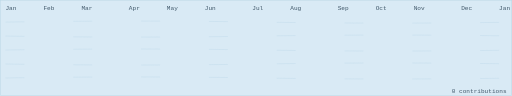
t = 0.00 s
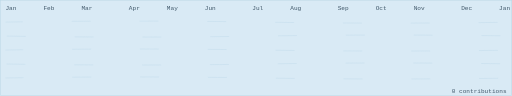
t = 1.67 s
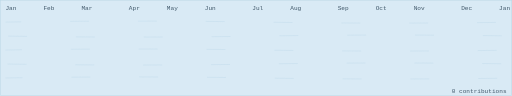
t = 3.33 s
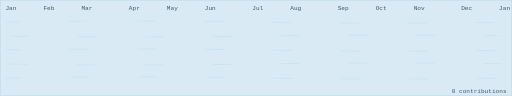
t = 5.00 s
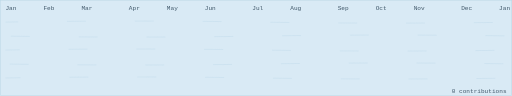
t = 6.67 s
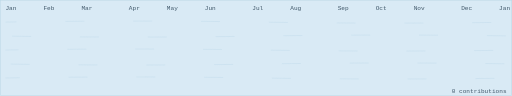
t = 8.33 s

The animated SVG that drew these frames (rendered in a browser with its animation timeline set to each time). Animation: 5 SMIL elements (animate=5); frames cover the first 8.33 s, repeats indefinitely.

<svg xmlns="http://www.w3.org/2000/svg" width="755" height="141" viewBox="0 0 755 141" role="img" aria-labelledby="pond-title pond-desc">
<title id="pond-title">Contribution pond at day</title>
<desc id="pond-desc">A frog resting on an empty pond. 0 contributions in the last year.</desc>
<style>
@media (prefers-reduced-motion: reduce) { .motion, .currents { display: none } }
@media (prefers-reduced-motion: no-preference) { .still-frog { display: none } }
</style>
<rect x="0.5" y="0.5" width="754.0" height="140.0" fill="#d9eaf5" stroke="#bcd8e8"/>
<filter id="frog-shadow" x="-50%" y="-50%" width="200%" height="200%"><feDropShadow dx="0" dy="0.8" stdDeviation="0.9" flood-opacity="0.4"/></filter>
<path class="currents" d="M 8 32.3 q 189 -3 378 0 t 378 0" fill="none" stroke="#bcd8e8" stroke-width="1.2" stroke-dasharray="28 72" opacity="0.5"><animate attributeName="stroke-dashoffset" values="0;100" dur="72s" repeatCount="indefinite"/></path><path class="currents" d="M 8 52.9 q 189 3 378 0 t 378 0" fill="none" stroke="#bcd8e8" stroke-width="1.2" stroke-dasharray="28 72" opacity="0.5"><animate attributeName="stroke-dashoffset" values="0;-100" dur="84s" repeatCount="indefinite"/></path><path class="currents" d="M 8 73.5 q 189 -3 378 0 t 378 0" fill="none" stroke="#bcd8e8" stroke-width="1.2" stroke-dasharray="28 72" opacity="0.5"><animate attributeName="stroke-dashoffset" values="0;100" dur="96s" repeatCount="indefinite"/></path><path class="currents" d="M 8 94.1 q 189 3 378 0 t 378 0" fill="none" stroke="#bcd8e8" stroke-width="1.2" stroke-dasharray="28 72" opacity="0.5"><animate attributeName="stroke-dashoffset" values="0;-100" dur="108s" repeatCount="indefinite"/></path><path class="currents" d="M 8 114.7 q 189 -3 378 0 t 378 0" fill="none" stroke="#bcd8e8" stroke-width="1.2" stroke-dasharray="28 72" opacity="0.5"><animate attributeName="stroke-dashoffset" values="0;100" dur="120s" repeatCount="indefinite"/></path>
<text x="8" y="15" font-family="monospace" font-size="9" fill="#41586a">Jan</text><text x="64" y="15" font-family="monospace" font-size="9" fill="#41586a">Feb</text><text x="120" y="15" font-family="monospace" font-size="9" fill="#41586a">Mar</text><text x="190" y="15" font-family="monospace" font-size="9" fill="#41586a">Apr</text><text x="246" y="15" font-family="monospace" font-size="9" fill="#41586a">May</text><text x="302" y="15" font-family="monospace" font-size="9" fill="#41586a">Jun</text><text x="372" y="15" font-family="monospace" font-size="9" fill="#41586a">Jul</text><text x="428" y="15" font-family="monospace" font-size="9" fill="#41586a">Aug</text><text x="498" y="15" font-family="monospace" font-size="9" fill="#41586a">Sep</text><text x="554" y="15" font-family="monospace" font-size="9" fill="#41586a">Oct</text><text x="610" y="15" font-family="monospace" font-size="9" fill="#41586a">Nov</text><text x="680" y="15" font-family="monospace" font-size="9" fill="#41586a">Dec</text><text x="736" y="15" font-family="monospace" font-size="9" fill="#41586a">Jan</text>



<g class="still-frog" filter="url(#frog-shadow)" transform="translate(377.5 69.5)"><rect x="-5.41" y="-10.13" width="4.54" height="4.54" fill="#101f16"/><rect x="0.87" y="-10.13" width="4.54" height="4.54" fill="#101f16"/><rect x="-8.56" y="-6.99" width="4.54" height="4.54" fill="#101f16"/><rect x="-5.41" y="-6.99" width="4.54" height="4.54" fill="#101f16"/><rect x="-2.27" y="-6.99" width="4.54" height="4.54" fill="#101f16"/><rect x="0.87" y="-6.99" width="4.54" height="4.54" fill="#101f16"/><rect x="4.01" y="-6.99" width="4.54" height="4.54" fill="#101f16"/><rect x="-11.70" y="-3.84" width="4.54" height="4.54" fill="#101f16"/><rect x="-8.56" y="-3.84" width="4.54" height="4.54" fill="#101f16"/><rect x="-5.41" y="-3.84" width="4.54" height="4.54" fill="#101f16"/><rect x="-2.27" y="-3.84" width="4.54" height="4.54" fill="#101f16"/><rect x="0.87" y="-3.84" width="4.54" height="4.54" fill="#101f16"/><rect x="4.01" y="-3.84" width="4.54" height="4.54" fill="#101f16"/><rect x="7.16" y="-3.84" width="4.54" height="4.54" fill="#101f16"/><rect x="-11.70" y="-0.70" width="4.54" height="4.54" fill="#101f16"/><rect x="-8.56" y="-0.70" width="4.54" height="4.54" fill="#101f16"/><rect x="-5.41" y="-0.70" width="4.54" height="4.54" fill="#101f16"/><rect x="-2.27" y="-0.70" width="4.54" height="4.54" fill="#101f16"/><rect x="0.87" y="-0.70" width="4.54" height="4.54" fill="#101f16"/><rect x="4.01" y="-0.70" width="4.54" height="4.54" fill="#101f16"/><rect x="7.16" y="-0.70" width="4.54" height="4.54" fill="#101f16"/><rect x="-8.56" y="2.44" width="4.54" height="4.54" fill="#101f16"/><rect x="-5.41" y="2.44" width="4.54" height="4.54" fill="#101f16"/><rect x="-2.27" y="2.44" width="4.54" height="4.54" fill="#101f16"/><rect x="0.87" y="2.44" width="4.54" height="4.54" fill="#101f16"/><rect x="4.01" y="2.44" width="4.54" height="4.54" fill="#101f16"/><rect x="-11.70" y="5.59" width="4.54" height="4.54" fill="#101f16"/><rect x="7.16" y="5.59" width="4.54" height="4.54" fill="#101f16"/><rect x="-4.71" y="-9.43" width="3.142857142857143" height="3.142857142857143" fill="#f5fff0"/><rect x="-4.01" y="-8.72" width="1.73" height="1.73" fill="#101f16"/><rect x="1.57" y="-9.43" width="3.142857142857143" height="3.142857142857143" fill="#f5fff0"/><rect x="2.28" y="-8.72" width="1.73" height="1.73" fill="#101f16"/><rect x="-7.86" y="-6.29" width="3.142857142857143" height="3.142857142857143" fill="#69c24a"/><rect x="-4.71" y="-6.29" width="3.142857142857143" height="3.142857142857143" fill="#69c24a"/><rect x="-1.57" y="-6.29" width="3.142857142857143" height="3.142857142857143" fill="#69c24a"/><rect x="1.57" y="-6.29" width="3.142857142857143" height="3.142857142857143" fill="#69c24a"/><rect x="4.71" y="-6.29" width="3.142857142857143" height="3.142857142857143" fill="#69c24a"/><rect x="-11.00" y="-3.14" width="3.142857142857143" height="3.142857142857143" fill="#69c24a"/><rect x="-7.86" y="-3.14" width="3.142857142857143" height="3.142857142857143" fill="#69c24a"/><rect x="-4.71" y="-3.14" width="3.142857142857143" height="3.142857142857143" fill="#69c24a"/><rect x="-1.57" y="-3.14" width="3.142857142857143" height="3.142857142857143" fill="#69c24a"/><rect x="1.57" y="-3.14" width="3.142857142857143" height="3.142857142857143" fill="#69c24a"/><rect x="4.71" y="-3.14" width="3.142857142857143" height="3.142857142857143" fill="#69c24a"/><rect x="7.86" y="-3.14" width="3.142857142857143" height="3.142857142857143" fill="#69c24a"/><rect x="-11.00" y="0.00" width="3.142857142857143" height="3.142857142857143" fill="#69c24a"/><rect x="-7.86" y="0.00" width="3.142857142857143" height="3.142857142857143" fill="#eaf7c8"/><rect x="-4.71" y="0.00" width="3.142857142857143" height="3.142857142857143" fill="#eaf7c8"/><rect x="-1.57" y="0.00" width="3.142857142857143" height="3.142857142857143" fill="#eaf7c8"/><rect x="1.57" y="0.00" width="3.142857142857143" height="3.142857142857143" fill="#eaf7c8"/><rect x="4.71" y="0.00" width="3.142857142857143" height="3.142857142857143" fill="#eaf7c8"/><rect x="7.86" y="0.00" width="3.142857142857143" height="3.142857142857143" fill="#69c24a"/><rect x="-7.86" y="3.14" width="3.142857142857143" height="3.142857142857143" fill="#69c24a"/><rect x="-4.71" y="3.14" width="3.142857142857143" height="3.142857142857143" fill="#eaf7c8"/><rect x="-1.57" y="3.14" width="3.142857142857143" height="3.142857142857143" fill="#eaf7c8"/><rect x="1.57" y="3.14" width="3.142857142857143" height="3.142857142857143" fill="#eaf7c8"/><rect x="4.71" y="3.14" width="3.142857142857143" height="3.142857142857143" fill="#69c24a"/><rect x="-11.00" y="6.29" width="3.142857142857143" height="3.142857142857143" fill="#69c24a"/><rect x="7.86" y="6.29" width="3.142857142857143" height="3.142857142857143" fill="#69c24a"/></g>

<text x="747" y="137" text-anchor="end" font-family="monospace" font-size="9" fill="#41586a">0 contributions</text>
</svg>
